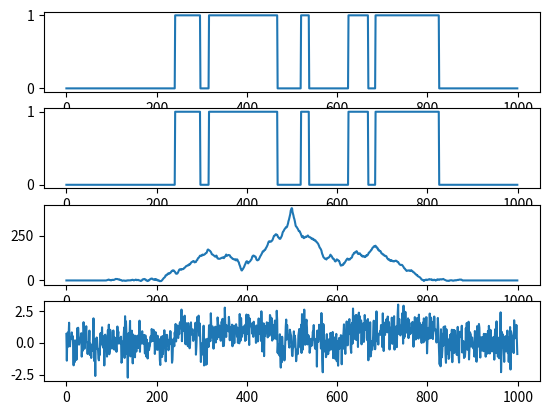

Write the Python code that produced this figure.
import itertools

import matplotlib.pyplot as plt
import numpy as np
from scipy import signal
import random


def square_gen(length, num_of_pulses):
    # inicjalizacja szeregu o danej dlugosci
    square_sig = np.zeros(length)
    t = np.linspace(0, length, 1)
    random_list = []

    # wytwarzanie losowych przedziałów
    for i in range(num_of_pulses * 2):
        n = random.randint(length / num_of_pulses * 0.1, length * 0.9)
        random_list.append(n)

    random_list.sort()
    # random_comps2 = list(itertools.combinations(random_list, 2))
    random_comps = list(zip(random_list, random_list[1:]))[::2]

    # przydzielanie wartosci 1 do losowych przedziałów
    for comp in random_comps:
        square_sig[comp[0] : comp[1]] = 1

    return (signal.square(t, square_sig) + 1) / 2


def matched_filtering(sig, sig_noise):
    sig_lengthened = np.append(np.zeros(LENGTH), sig)
    flipped = sig_lengthened[::-1]

    return signal.decimate(signal.lfilter(sig_noise, 1, flipped), 2)


LENGTH = 1000
NUM_OF_PULS = 5

# generacja sygnalu
sygnal = square_gen(LENGTH, NUM_OF_PULS)

# # wydluzanie sygnalu zerami
# sygnal_lengthened = np.append(np.zeros(LENGTH), sygnal)
#
# # obracanie sygnalu
# flipped = sygnal_lengthened[::-1]

# zaszumianie
noise = np.random.normal(0, 0.8, LENGTH)
sygnal_szum = sygnal + noise

# aplikacja filtru dopasowanego
matched_filter = matched_filtering(sygnal, sygnal_szum)
# matched_filter = signal.decimate(signal.lfilter(sygnal_szum, 1, flipped), 2)


# rysowanie wykresów
fig, (f_orig, f_smooth, f_corr, f_peaks) = plt.subplots(4, 1, sharex=False)

f_orig.plot(sygnal)
f_smooth.plot(sygnal)
f_corr.plot(matched_filter)
f_peaks.plot(sygnal_szum)
plt.show()
